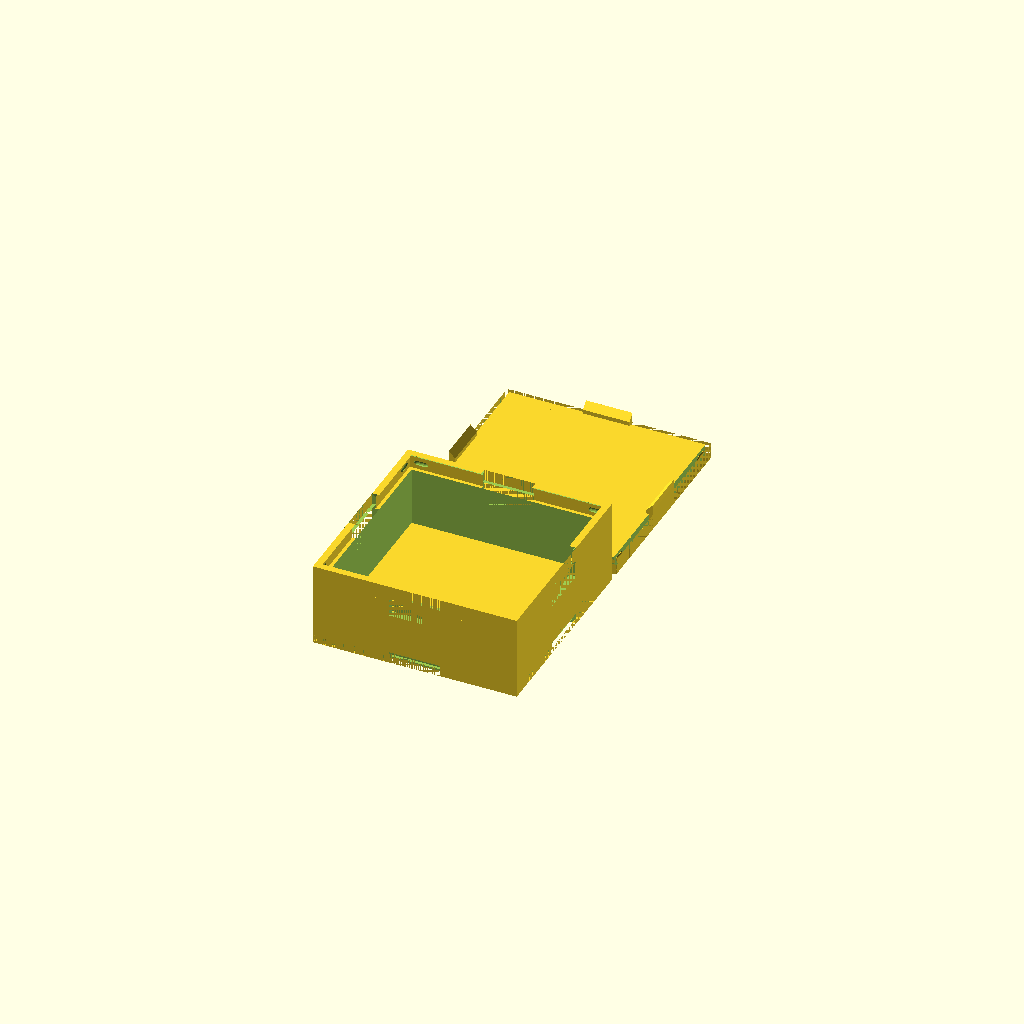
Cell 1 — every parameter at its default value.
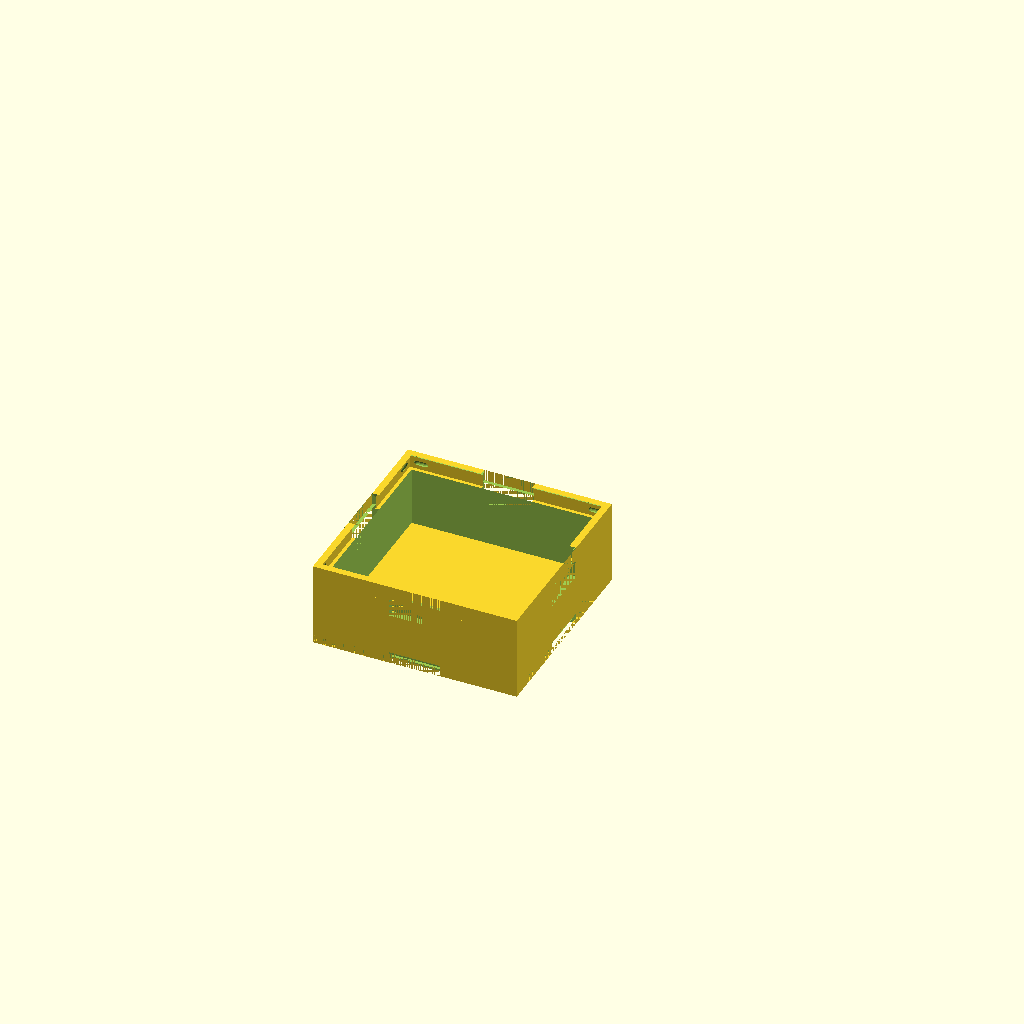
Cell 2: g_b_print_lid = false (everything else at default).
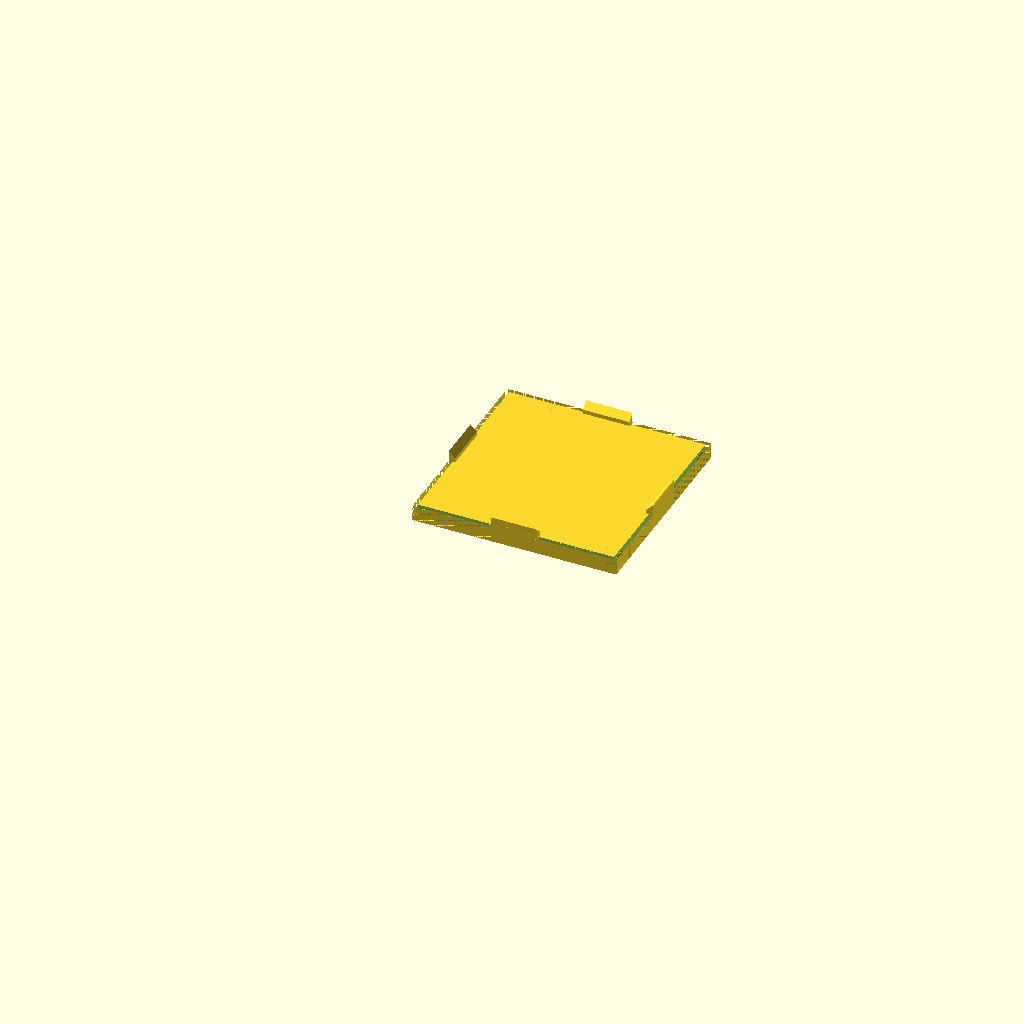
Cell 3 — g_b_print_box set to false, the other parameters unchanged.
One fixed orthographic camera (rotation 55°, 0°, 25°; colour scheme Cornfield) for every cell.
OpenSCAD source file tests/v3-baseline/scad/test_lid_inset.scad:
// Test: Inset lid — LID_INSET_B with stackable box
include <boardgame_insert_toolkit_lib.3.scad>;

g_b_print_lid = true;
g_b_print_box = true;
g_isolated_print_box = "";

data = [
    [ "inset lid stackable",
        [
            [ BOX_SIZE_XYZ, [45, 45, 15] ],
            [ BOX_STACKABLE_B, t ],
            [ BOX_LID,
                [
                    [ LID_SOLID_B, t ],
                    [ LID_INSET_B, t ],
                ]
            ],
            [ BOX_COMPONENT,
                [
                    [ CMP_COMPARTMENT_SIZE_XYZ, [42, 42, 13] ],
                ]
            ],
        ]
    ],
];

MakeAll();
Parameter table extracted from the source (name, type, default, range or options):
g_b_print_lid: bool, default true
g_b_print_box: bool, default true
g_isolated_print_box: string, default ""
